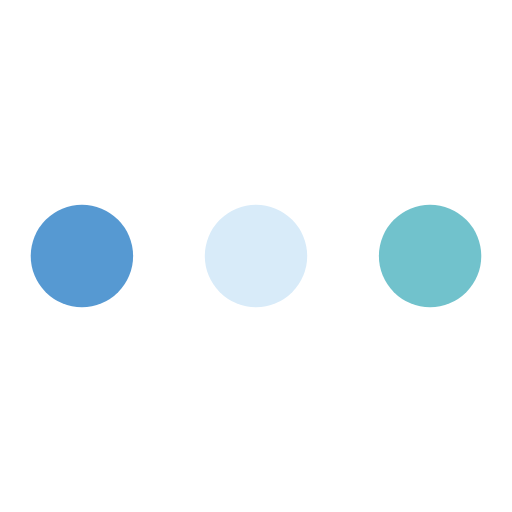
t = 0.00 s
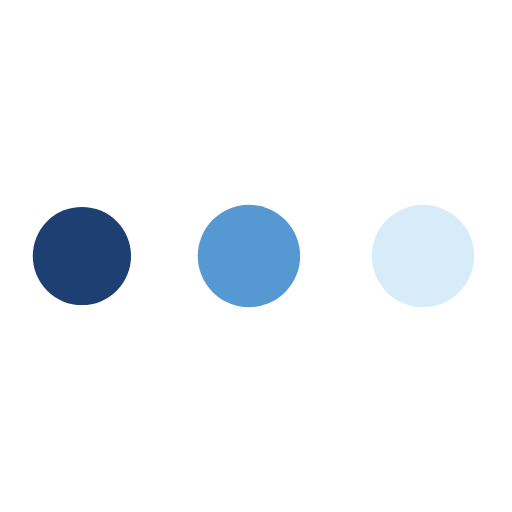
t = 0.13 s
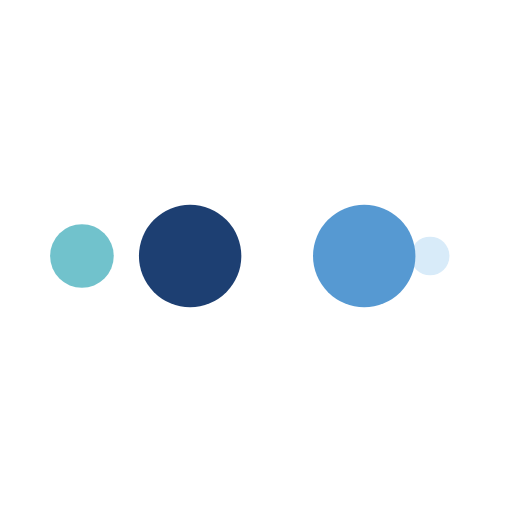
t = 0.22 s
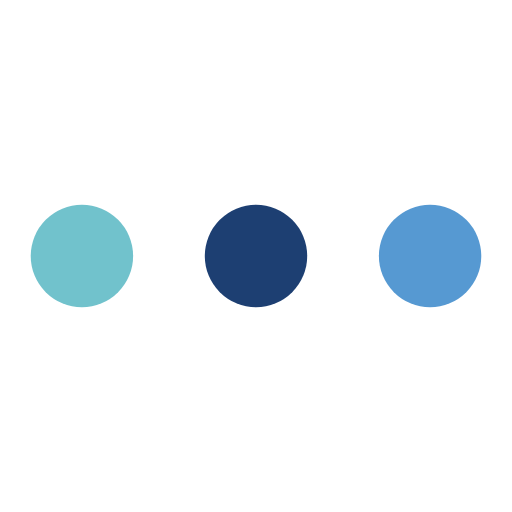
t = 0.35 s
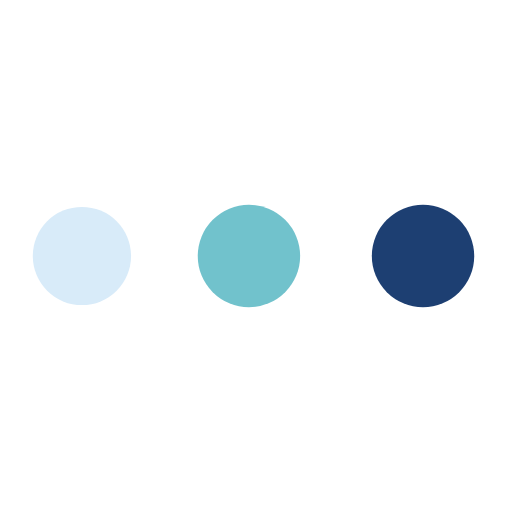
t = 0.48 s
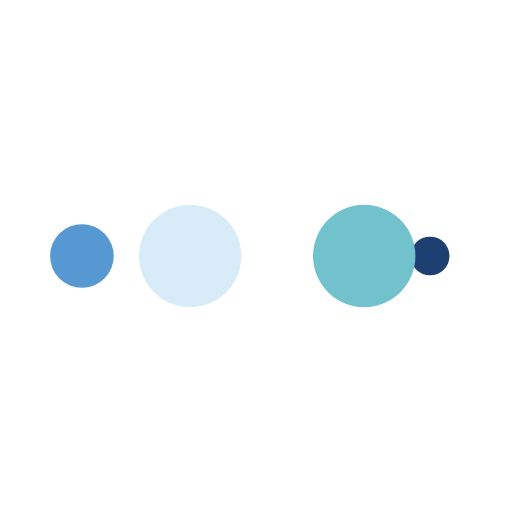
t = 0.57 s

The animated SVG that drew these frames (rendered in a browser with its animation timeline set to each time). Animation: 10 SMIL elements (animate=10); one cycle of 0.70 s, repeats indefinitely.

<svg width="160px"  height="160px"  xmlns="http://www.w3.org/2000/svg" viewBox="0 0 100 100" preserveAspectRatio="xMidYMid" class="lds-ellipsis" style="background: none;"><!--circle(cx="16",cy="50",r="10")--><circle cx="84" cy="50" r="0" fill="#71c2cc"><animate attributeName="r" values="10;0;0;0;0" keyTimes="0;0.25;0.5;0.75;1" keySplines="0 0.5 0.5 1;0 0.5 0.5 1;0 0.5 0.5 1;0 0.5 0.5 1" calcMode="spline" dur="0.7s" repeatCount="indefinite" begin="0s"></animate><animate attributeName="cx" values="84;84;84;84;84" keyTimes="0;0.25;0.5;0.75;1" keySplines="0 0.5 0.5 1;0 0.5 0.5 1;0 0.5 0.5 1;0 0.5 0.5 1" calcMode="spline" dur="0.7s" repeatCount="indefinite" begin="0s"></animate></circle><circle cx="16" cy="50" r="9.86602" fill="#d8ebf9"><animate attributeName="r" values="0;10;10;10;0" keyTimes="0;0.25;0.5;0.75;1" keySplines="0 0.5 0.5 1;0 0.5 0.5 1;0 0.5 0.5 1;0 0.5 0.5 1" calcMode="spline" dur="0.7s" repeatCount="indefinite" begin="-0.35s"></animate><animate attributeName="cx" values="16;16;50;84;84" keyTimes="0;0.25;0.5;0.75;1" keySplines="0 0.5 0.5 1;0 0.5 0.5 1;0 0.5 0.5 1;0 0.5 0.5 1" calcMode="spline" dur="0.7s" repeatCount="indefinite" begin="-0.35s"></animate></circle><circle cx="84" cy="50" r="0.133984" fill="#5699d2"><animate attributeName="r" values="0;10;10;10;0" keyTimes="0;0.25;0.5;0.75;1" keySplines="0 0.5 0.5 1;0 0.5 0.5 1;0 0.5 0.5 1;0 0.5 0.5 1" calcMode="spline" dur="0.7s" repeatCount="indefinite" begin="-0.175s"></animate><animate attributeName="cx" values="16;16;50;84;84" keyTimes="0;0.25;0.5;0.75;1" keySplines="0 0.5 0.5 1;0 0.5 0.5 1;0 0.5 0.5 1;0 0.5 0.5 1" calcMode="spline" dur="0.7s" repeatCount="indefinite" begin="-0.175s"></animate></circle><circle cx="83.5445" cy="50" r="10" fill="#1d3f72"><animate attributeName="r" values="0;10;10;10;0" keyTimes="0;0.25;0.5;0.75;1" keySplines="0 0.5 0.5 1;0 0.5 0.5 1;0 0.5 0.5 1;0 0.5 0.5 1" calcMode="spline" dur="0.7s" repeatCount="indefinite" begin="0s"></animate><animate attributeName="cx" values="16;16;50;84;84" keyTimes="0;0.25;0.5;0.75;1" keySplines="0 0.5 0.5 1;0 0.5 0.5 1;0 0.5 0.5 1;0 0.5 0.5 1" calcMode="spline" dur="0.7s" repeatCount="indefinite" begin="0s"></animate></circle><circle cx="49.5445" cy="50" r="10" fill="#71c2cc"><animate attributeName="r" values="0;0;10;10;10" keyTimes="0;0.25;0.5;0.75;1" keySplines="0 0.5 0.5 1;0 0.5 0.5 1;0 0.5 0.5 1;0 0.5 0.5 1" calcMode="spline" dur="0.7s" repeatCount="indefinite" begin="0s"></animate><animate attributeName="cx" values="16;16;16;50;84" keyTimes="0;0.25;0.5;0.75;1" keySplines="0 0.5 0.5 1;0 0.5 0.5 1;0 0.5 0.5 1;0 0.5 0.5 1" calcMode="spline" dur="0.7s" repeatCount="indefinite" begin="0s"></animate></circle></svg>